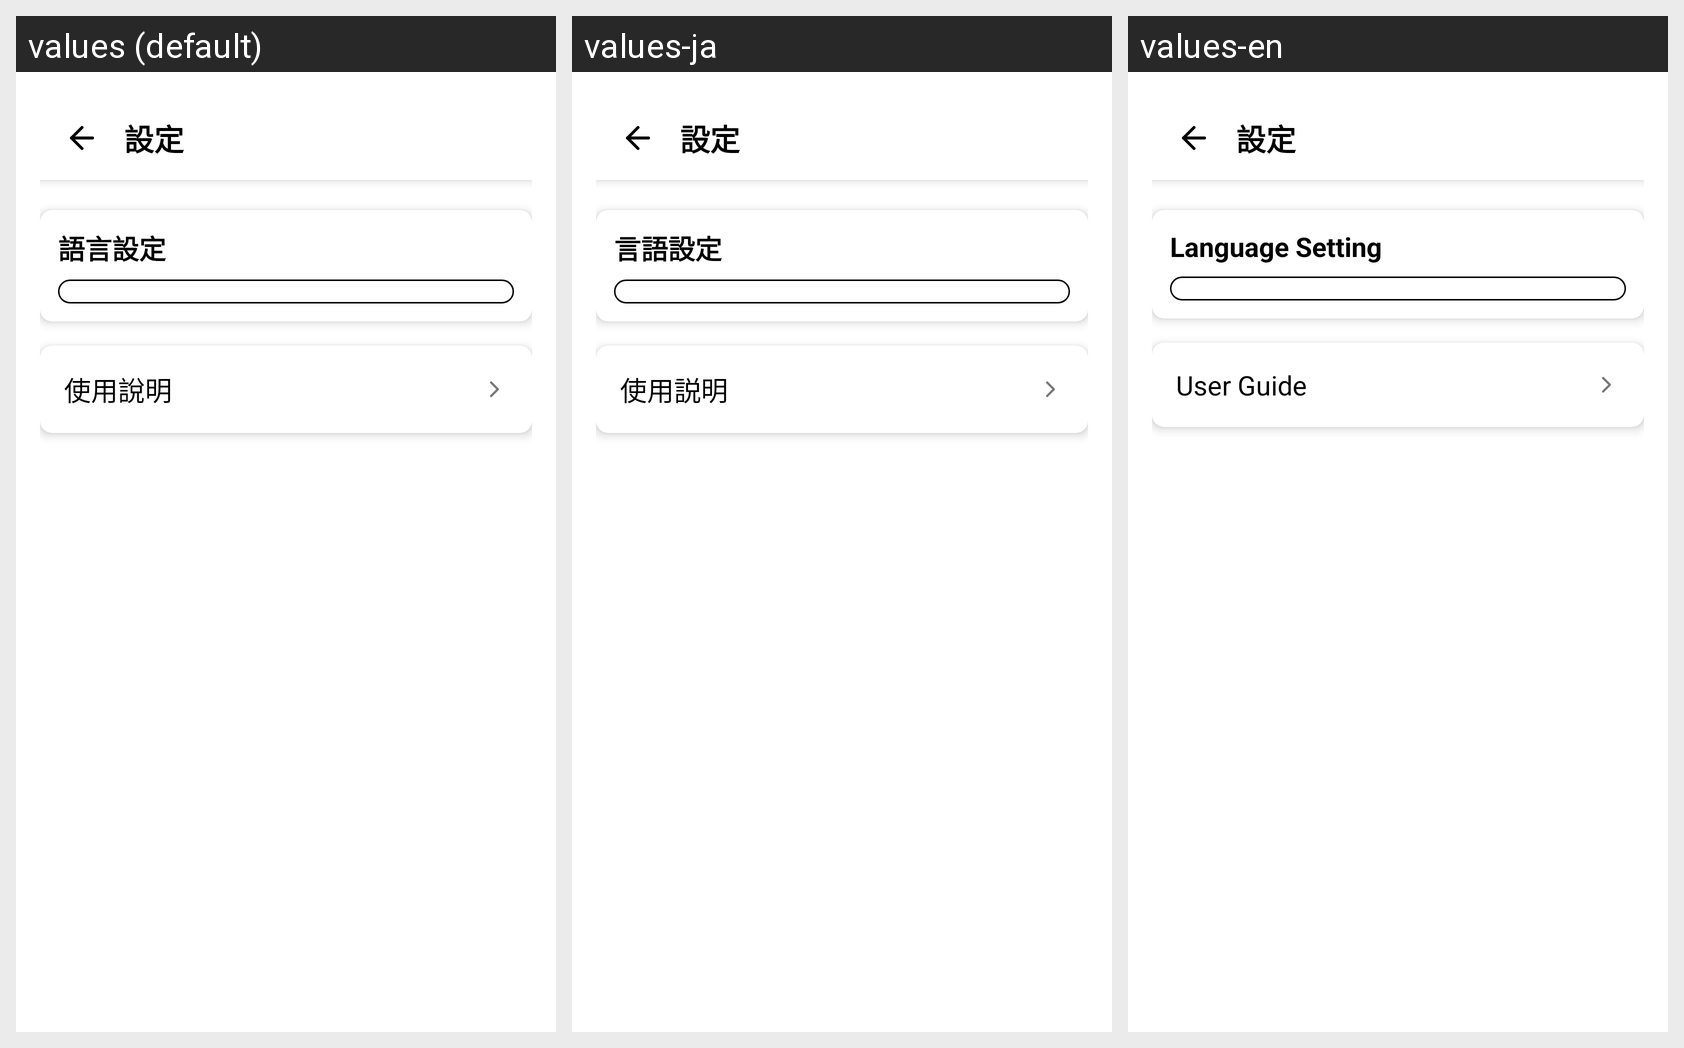

This grid shows one Android layout under several languages. Give, for every string resource on the screen, its name, the default text and each shown locale's text.
Android screen res/layout/activity_settings.xml rendered under 3 locales, left to right: values (default), values-ja, values-en. Device: Nexus 5 (rendered at 1080×1920; each locale shown at half size, 540×960, under a caption strip naming it); theme Theme.CameraProject_2.
Strings drawn on this screen, with the default value and each locale's value (text and hints the layout hard-codes, and strings that could not be matched under every locale, appear in the picture but are not listed):

language_setting
  values: 語言設定
  values-ja: 言語設定
  values-en: Language Setting

user_guide
  values: 使用說明
  values-ja: 使用説明
  values-en: User Guide
